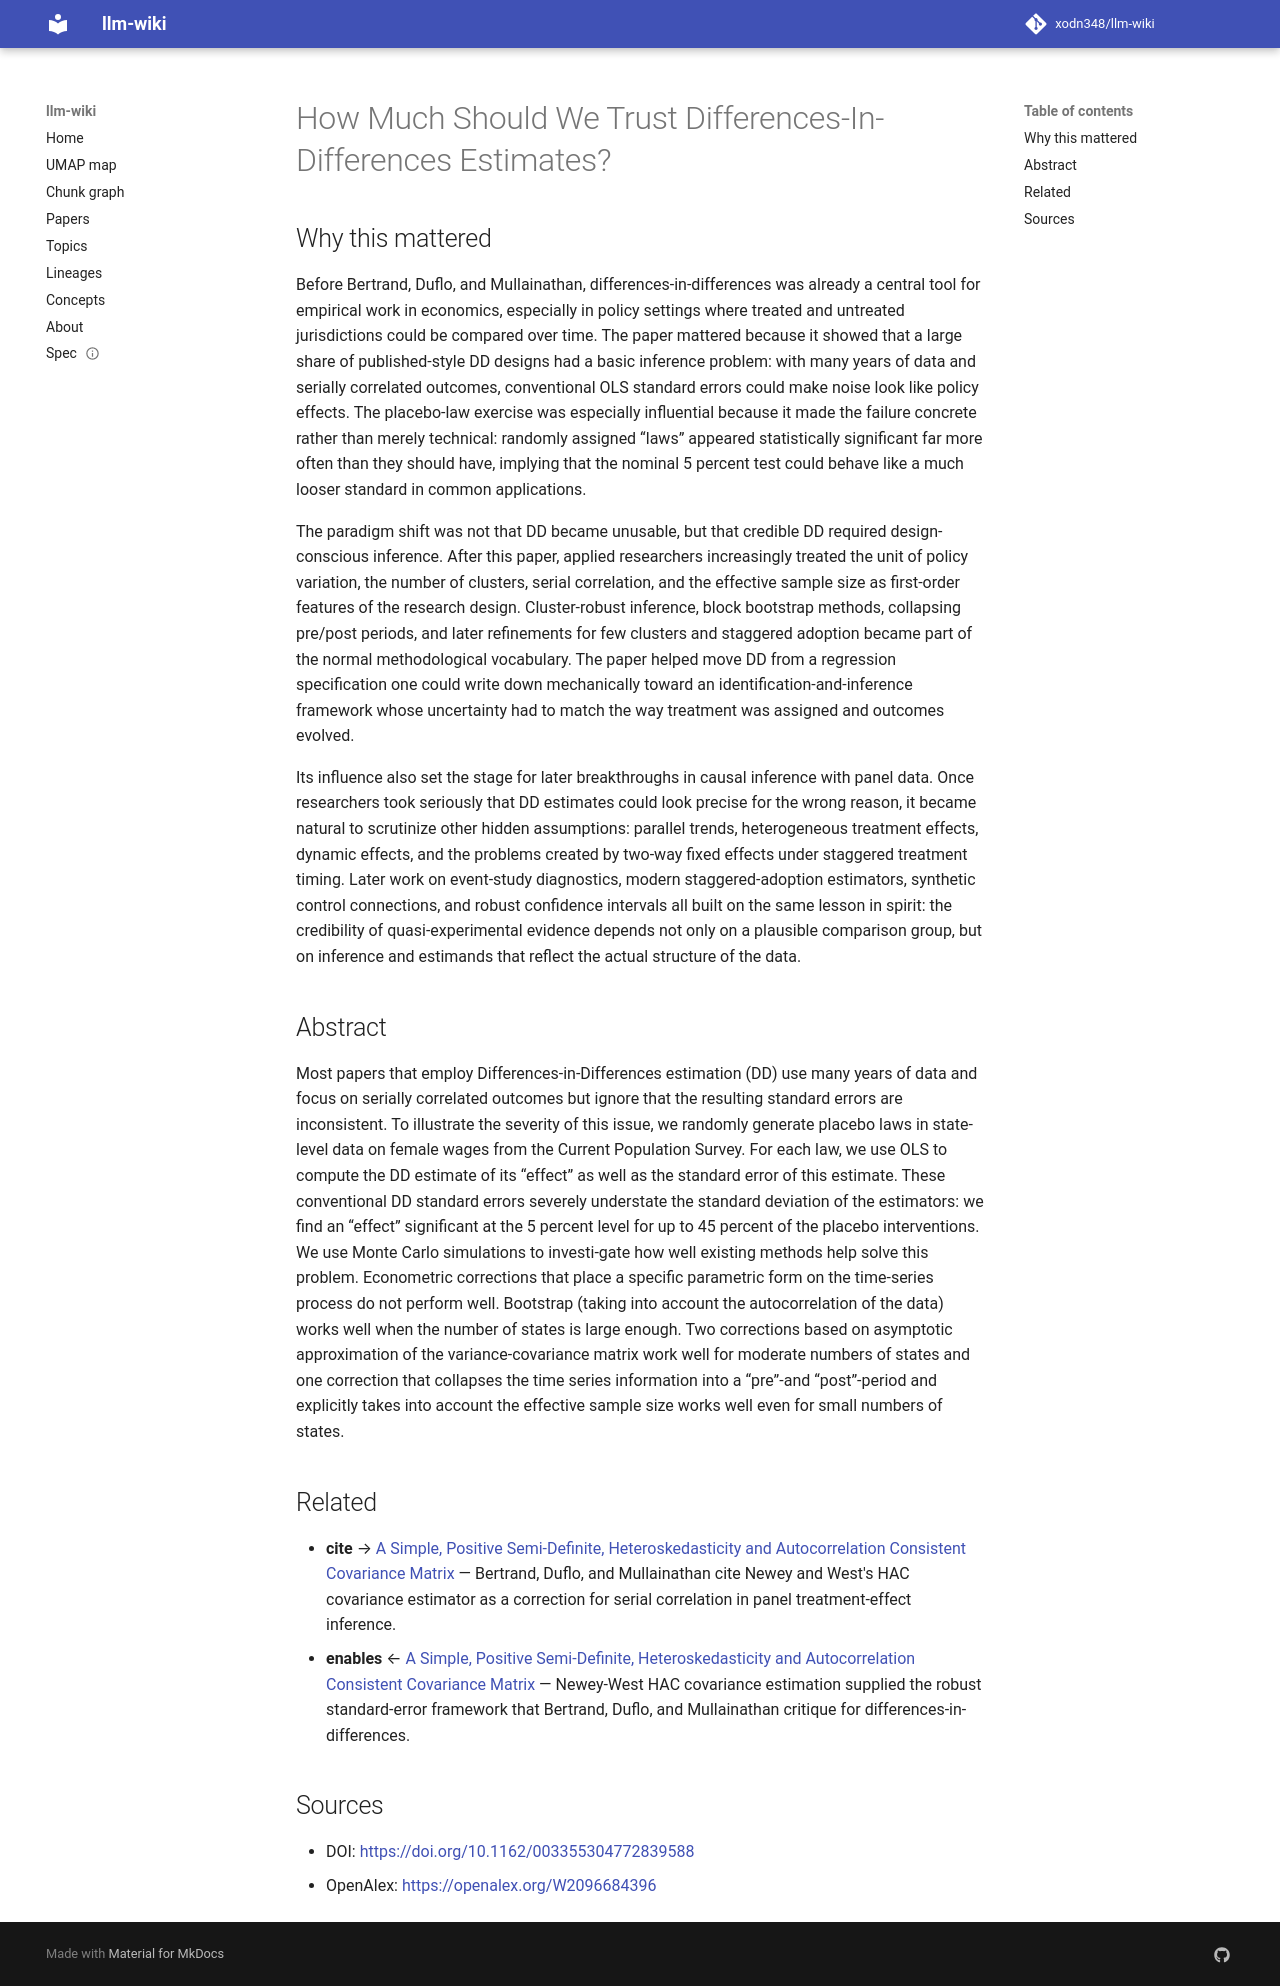

repository: xodn348/llm-wiki · page: paper/10_1162_003355304772839588/index.html · generator: mkdocs

---
title: How Much Should We Trust Differences-In-Differences Estimates?
doi: 10.1162/003355304772839588
openalex_id: https://openalex.org/W2096684396
year: 2004
venue: The Quarterly Journal of Economics
authors: M. Bertrand, Esther Duflo, Sendhil Mullainathan
citations: 10477
fleming_tier: true
concepts:
- Estimator
- Econometrics
- Autocorrelation
- Standard error
- Series (stratigraphy)
- Standard deviation
- Variance (accounting)
- Statistics
- Monte Carlo method
- Parametric statistics
---

# How Much Should We Trust Differences-In-Differences Estimates?

## Why this mattered

Before Bertrand, Duflo, and Mullainathan, differences-in-differences was already a central tool for empirical work in economics, especially in policy settings where treated and untreated jurisdictions could be compared over time. The paper mattered because it showed that a large share of published-style DD designs had a basic inference problem: with many years of data and serially correlated outcomes, conventional OLS standard errors could make noise look like policy effects. The placebo-law exercise was especially influential because it made the failure concrete rather than merely technical: randomly assigned “laws” appeared statistically significant far more often than they should have, implying that the nominal 5 percent test could behave like a much looser standard in common applications.

The paradigm shift was not that DD became unusable, but that credible DD required design-conscious inference. After this paper, applied researchers increasingly treated the unit of policy variation, the number of clusters, serial correlation, and the effective sample size as first-order features of the research design. Cluster-robust inference, block bootstrap methods, collapsing pre/post periods, and later refinements for few clusters and staggered adoption became part of the normal methodological vocabulary. The paper helped move DD from a regression specification one could write down mechanically toward an identification-and-inference framework whose uncertainty had to match the way treatment was assigned and outcomes evolved.

Its influence also set the stage for later breakthroughs in causal inference with panel data. Once researchers took seriously that DD estimates could look precise for the wrong reason, it became natural to scrutinize other hidden assumptions: parallel trends, heterogeneous treatment effects, dynamic effects, and the problems created by two-way fixed effects under staggered treatment timing. Later work on event-study diagnostics, modern staggered-adoption estimators, synthetic control connections, and robust confidence intervals all built on the same lesson in spirit: the credibility of quasi-experimental evidence depends not only on a plausible comparison group, but on inference and estimands that reflect the actual structure of the data.

## Abstract

Most papers that employ Differences-in-Differences estimation (DD) use many years of data and focus on serially correlated outcomes but ignore that the resulting standard errors are inconsistent. To illustrate the severity of this issue, we randomly generate placebo laws in state-level data on female wages from the Current Population Survey. For each law, we use OLS to compute the DD estimate of its “effect” as well as the standard error of this estimate. These conventional DD standard errors severely understate the standard deviation of the estimators: we find an “effect” significant at the 5 percent level for up to 45 percent of the placebo interventions. We use Monte Carlo simulations to investi-gate how well existing methods help solve this problem. Econometric corrections that place a specific parametric form on the time-series process do not perform well. Bootstrap (taking into account the autocorrelation of the data) works well when the number of states is large enough. Two corrections based on asymptotic approximation of the variance-covariance matrix work well for moderate numbers of states and one correction that collapses the time series information into a “pre”-and “post”-period and explicitly takes into account the effective sample size works well even for small numbers of states.


## Related

- **cite** → [A Simple, Positive Semi-Definite, Heteroskedasticity and Autocorrelation Consistent Covariance Matrix](10_2307_1913610.md) — Bertrand, Duflo, and Mullainathan cite Newey and West's HAC covariance estimator as a correction for serial correlation in panel treatment-effect inference.
- **enables** ← [A Simple, Positive Semi-Definite, Heteroskedasticity and Autocorrelation Consistent Covariance Matrix](10_2307_1913610.md) — Newey-West HAC covariance estimation supplied the robust standard-error framework that Bertrand, Duflo, and Mullainathan critique for differences-in-differences.


## Sources

- DOI: [https://doi.org/10.1162/003355304772839588](https://doi.org/10.1162/003355304772839588)
- OpenAlex: [https://openalex.org/W2096684396](https://openalex.org/W2096684396)
